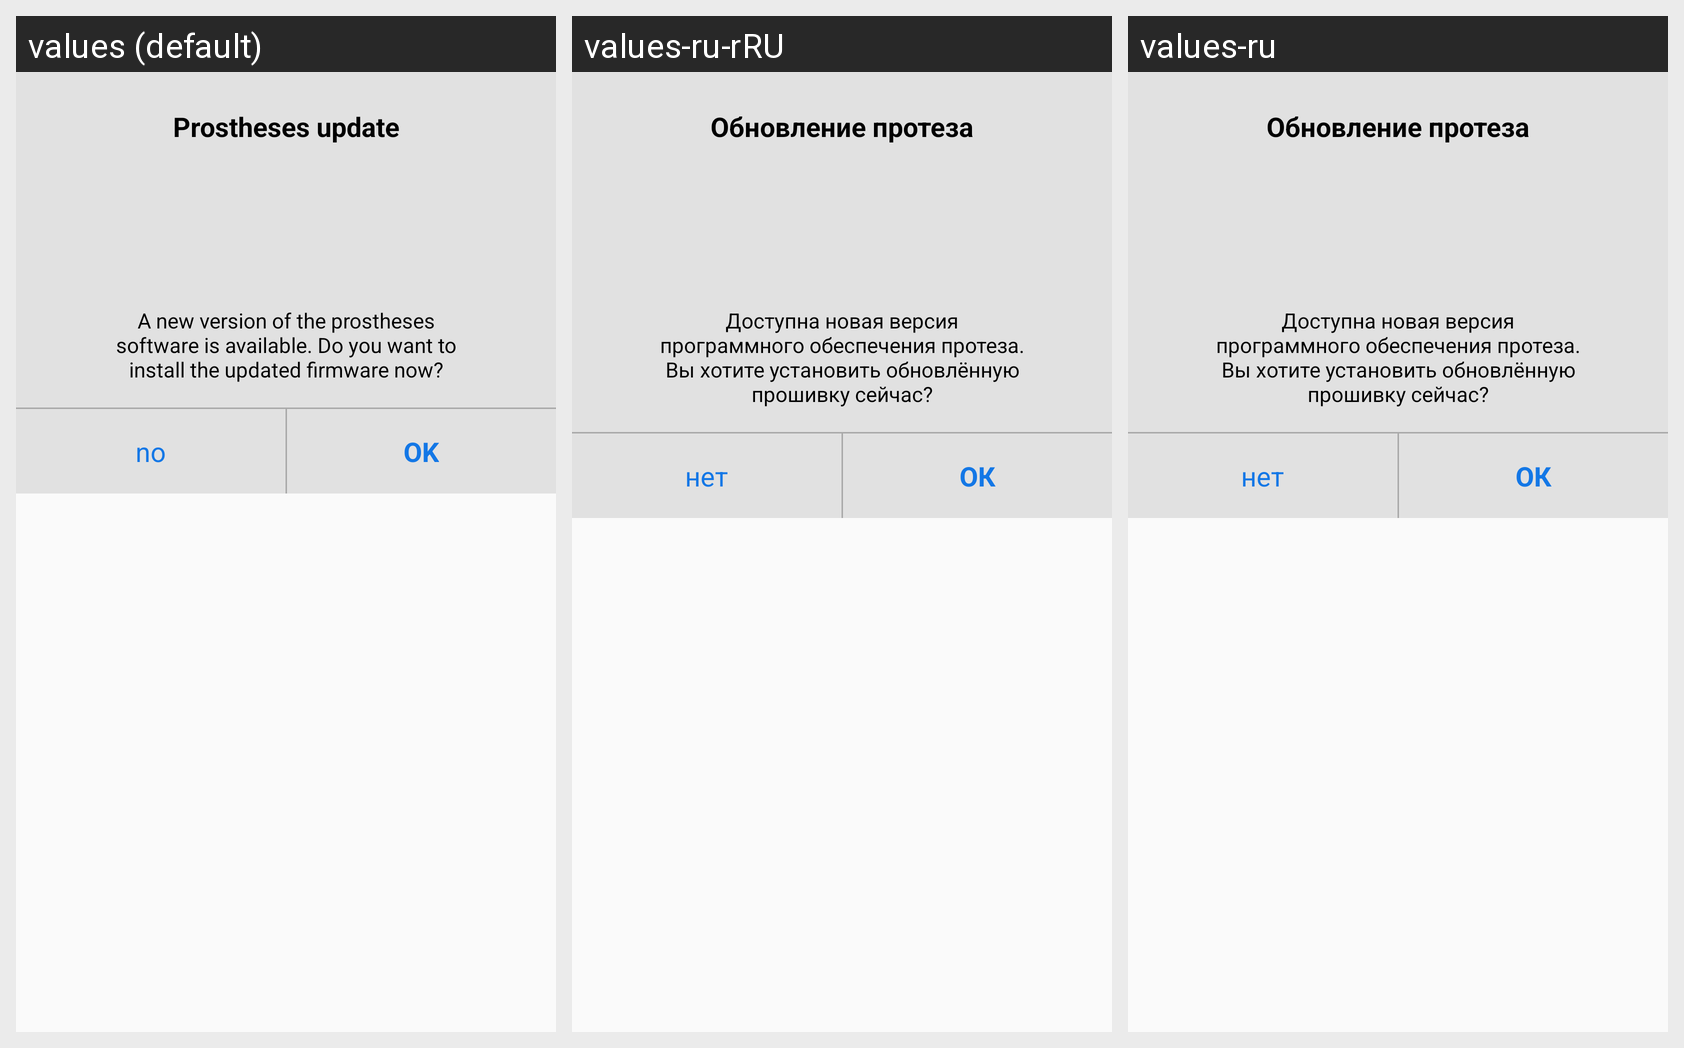

Locale-by-locale string values for the Android screen shown in this grid:
Android screen res/layout/layout_request_updating_le.xml rendered under 3 locales, left to right: values (default), values-ru-rRU, values-ru. Device: Nexus 5 (rendered at 1080×1920; each locale shown at half size, 540×960, under a caption strip naming it); theme AppTheme.
Strings drawn on this screen, with the default value and each locale's value (text and hints the layout hard-codes, and strings that could not be matched under every locale, appear in the picture but are not listed):

do_you_want_to_start_updating
  values: A new version of the prostheses software is available. Do you want to install the updated firmware now?
  values-ru-rRU: Доступна новая версия программного обеспечения протеза. Вы хотите установить обновлённую прошивку сейчас?
  values-ru: Доступна новая версия программного обеспечения протеза. Вы хотите установить обновлённую прошивку сейчас?

ok
  values: OK
  values-ru-rRU: ОК
  values-ru: ОК

no
  values: no
  values-ru-rRU: нет
  values-ru: нет
